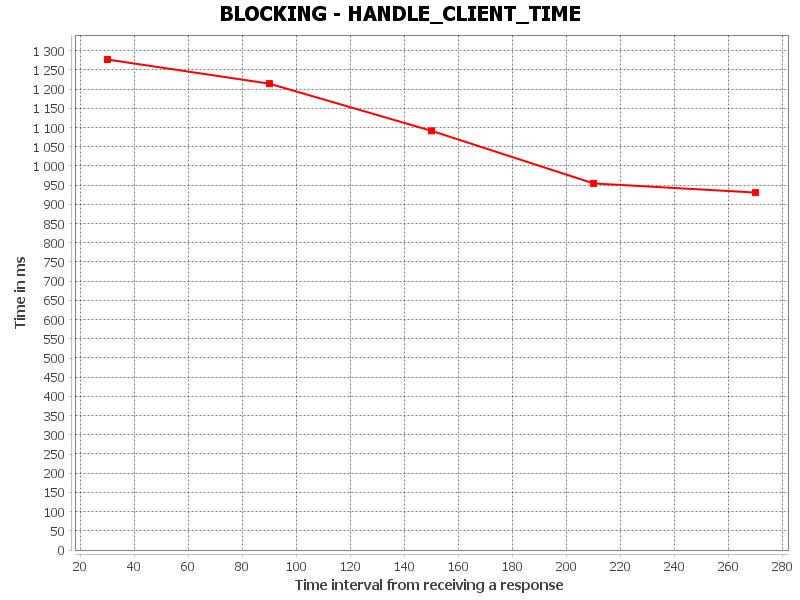

Data behind this chart, as committed beside it:
HANDLE_CLIENT_TIME, Time interval from receiving a response, Time in ms
0, 30.0, 1277
1, 90.0, 1214
2, 150.0, 1092
3, 210.0, 954.6
4, 270.0, 930.8
